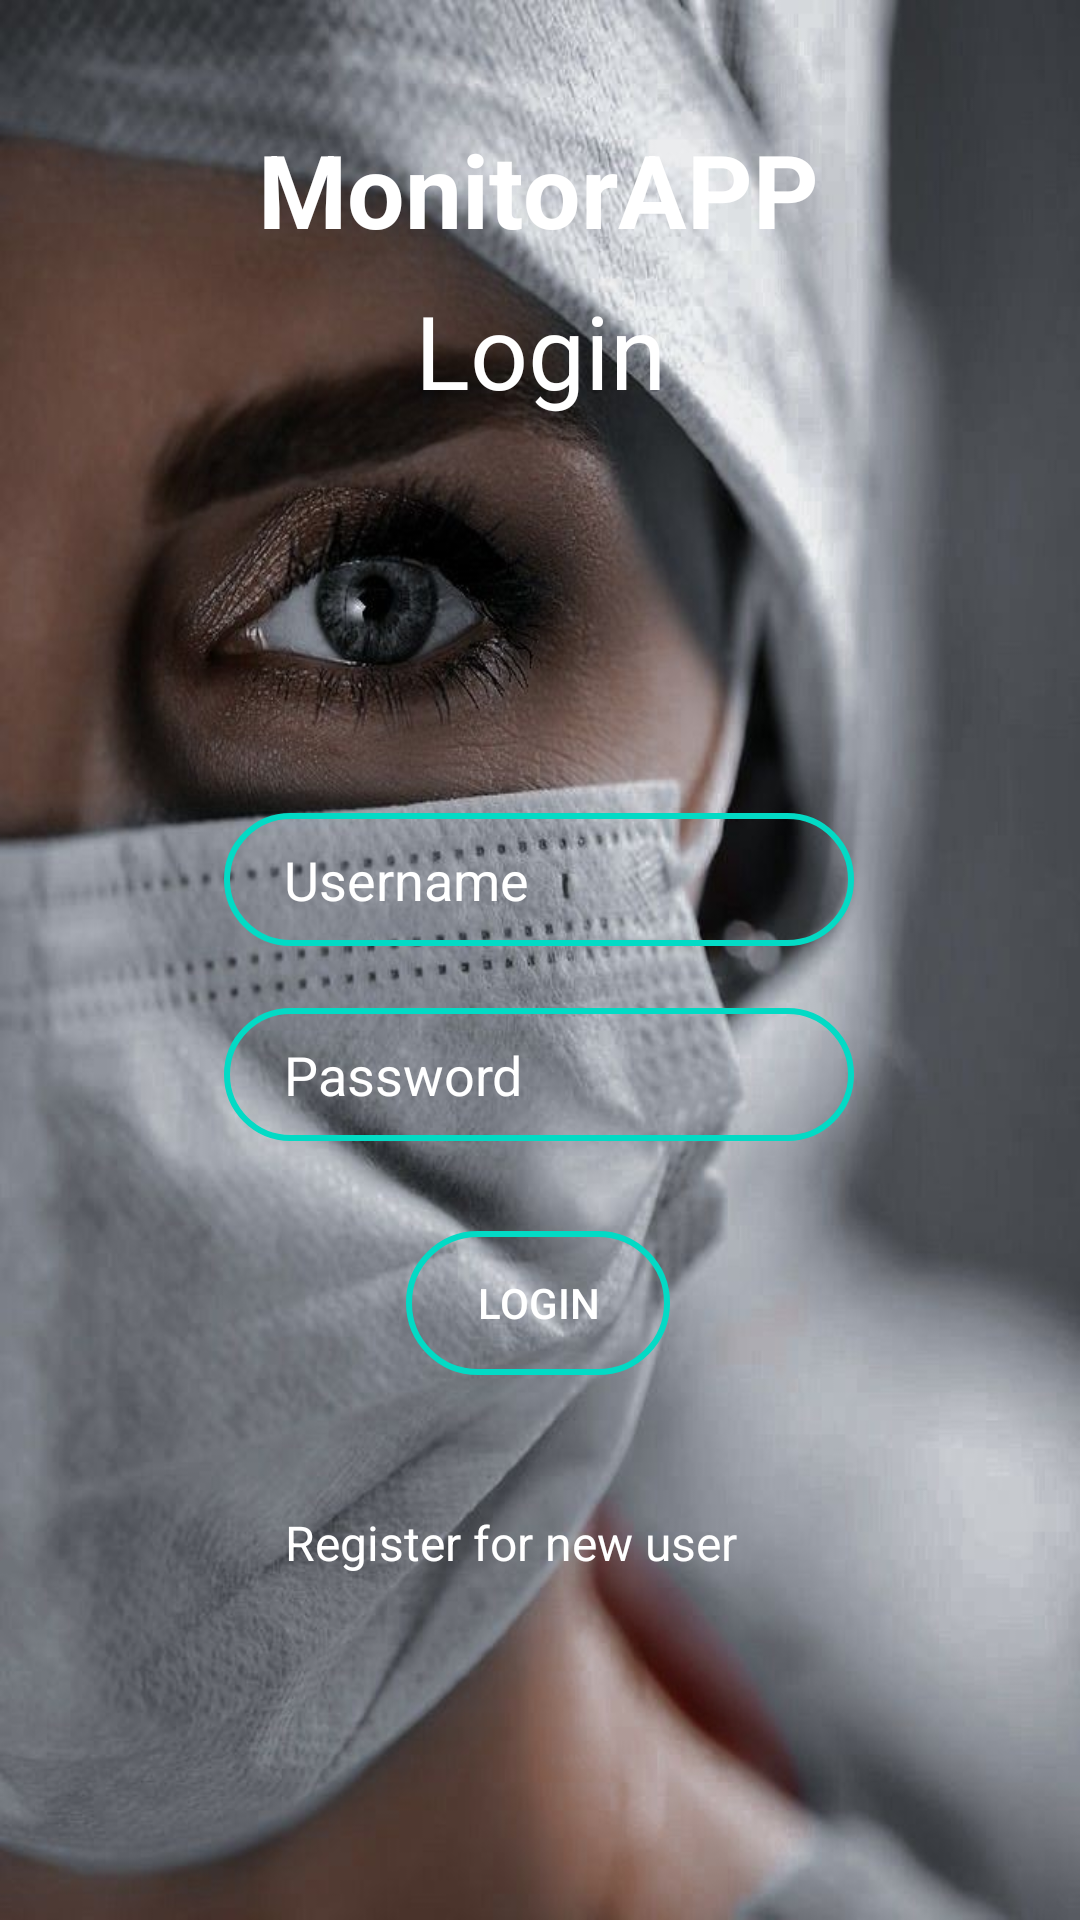

Here is an Android app screen rendered from its layout file. Give the layout XML and the strings, colors and styles it references.
<!-- AndroidManifest.xml: application theme Theme.MonitorAPP -->
<!-- res/layout/activity_login.xml -->
<?xml version="1.0" encoding="utf-8"?>
<androidx.constraintlayout.widget.ConstraintLayout xmlns:android="http://schemas.android.com/apk/res/android"
    xmlns:app="http://schemas.android.com/apk/res-auto"
    xmlns:tools="http://schemas.android.com/tools"
    android:layout_width="match_parent"
    android:layout_height="match_parent"
    android:background="@drawable/back7"
    tools:context=".LoginActivity">


    <TextView
        android:id="@+id/textViewlogin"
        android:layout_width="wrap_content"
        android:layout_height="wrap_content"
        android:text="MonitorAPP"
        android:textColor="@color/colorWhite"
        android:textColorLink="@color/white"
        android:textSize="34sp"
        android:textStyle="bold"
        app:layout_constraintBottom_toBottomOf="parent"
        app:layout_constraintEnd_toEndOf="parent"
        app:layout_constraintHorizontal_bias="0.497"
        app:layout_constraintStart_toStartOf="parent"
        app:layout_constraintTop_toTopOf="parent"
        app:layout_constraintVertical_bias="0.068"
        tools:text="MonitorAPP" />

    <EditText
        android:id="@+id/editTextLoginUserName"
        android:layout_width="wrap_content"
        android:layout_height="wrap_content"
        android:background="@drawable/input_bg"
        android:drawableLeft="@drawable/ic_baseline_person_24"
        android:ems="10"
        android:hint="Username"
        android:inputType="textPersonName"
        android:paddingLeft="20dp"
        android:paddingTop="10dp"
        android:paddingRight="10dp"
        android:paddingBottom="10dp"
        android:textColor="@color/white"
        android:textColorHint="@color/white"
        app:layout_constraintBottom_toBottomOf="parent"
        app:layout_constraintEnd_toEndOf="parent"
        app:layout_constraintHorizontal_bias="0.497"
        app:layout_constraintStart_toStartOf="parent"
        app:layout_constraintTop_toTopOf="parent"
        app:layout_constraintVertical_bias="0.455" />

    <EditText
        android:id="@+id/editTextLoginPassword"
        android:layout_width="wrap_content"
        android:layout_height="wrap_content"
        android:background="@drawable/input_bg"
        android:drawableLeft="@drawable/ic_baseline_security_24"
        android:ems="10"
        android:hint="Password"
        android:inputType="textPassword"
        android:paddingLeft="20dp"
        android:paddingTop="10dp"
        android:paddingRight="10dp"
        android:paddingBottom="10dp"
        android:textColor="@color/white"
        android:textColorHint="@color/white"
        app:layout_constraintBottom_toBottomOf="parent"
        app:layout_constraintEnd_toEndOf="parent"
        app:layout_constraintHorizontal_bias="0.497"
        app:layout_constraintStart_toStartOf="parent"
        app:layout_constraintTop_toTopOf="parent"
        app:layout_constraintVertical_bias="0.564" />

    <Button
        android:id="@+id/buttonLogin"
        android:layout_width="wrap_content"
        android:layout_height="wrap_content"
        android:background="@drawable/input_bg"
        android:text="Login"
        android:textColor="@color/white"
        app:layout_constraintBottom_toBottomOf="parent"
        app:layout_constraintEnd_toEndOf="parent"
        app:layout_constraintHorizontal_bias="0.498"
        app:layout_constraintStart_toStartOf="parent"
        app:layout_constraintTop_toTopOf="parent"
        app:layout_constraintVertical_bias="0.693" />

    <TextView
        android:id="@+id/textView3login"
        android:layout_width="wrap_content"
        android:layout_height="wrap_content"
        android:text="Login"
        android:textAppearance="@style/TextAppearance.AppCompat.Medium"
        android:textColor="@color/white"
        android:textSize="34sp"
        app:layout_constraintBottom_toBottomOf="parent"
        app:layout_constraintEnd_toEndOf="parent"
        app:layout_constraintStart_toStartOf="parent"
        app:layout_constraintTop_toTopOf="parent"
        app:layout_constraintVertical_bias="0.158"
        tools:text="Login" />

    <TextView
        android:id="@+id/textRegisterHere"
        android:layout_width="wrap_content"
        android:layout_height="wrap_content"
        android:text="Register for new user "
        android:textColor="@color/white"
        android:textSize="16sp"
        app:layout_constraintBottom_toBottomOf="parent"
        app:layout_constraintEnd_toEndOf="parent"
        app:layout_constraintHorizontal_bias="0.463"
        app:layout_constraintStart_toStartOf="parent"
        app:layout_constraintTop_toTopOf="parent"
        app:layout_constraintVertical_bias="0.814"
        tools:text="Register for new user" />
</androidx.constraintlayout.widget.ConstraintLayout>
<!-- resources referenced by this layout -->
<resources>
  <color name="colorWhite">#FFFFFF</color>
  <color name="white">#FFFFFFFF</color>
  <!-- drawable back7: jpeg bitmap (drawable-v24, 69125 bytes) -->
  <!-- drawable input_bg (drawable) -->
  <?xml version="1.0" encoding="utf-8"?>
  <shape xmlns:android="http://schemas.android.com/apk/res/android">
      <stroke android:color="@color/teal_200" android:width="2dp"/>
      <corners android:radius="70dp" />
  </shape>
  <style name="Theme.MonitorAPP" parent="Theme.MaterialComponents.DayNight.NoActionBar">
          
          <item name="colorPrimary">@color/purple_500</item>
          <item name="colorPrimaryVariant">@color/purple_700</item>
          <item name="colorOnPrimary">@color/white</item>
          
          <item name="colorSecondary">@color/teal_200</item>
          <item name="colorSecondaryVariant">@color/teal_700</item>
          <item name="colorOnSecondary">@color/black</item>
          
          <item name="android:statusBarColor">?attr/colorPrimaryVariant</item>
          
      </style>
  <color name="teal_200">#FF03DAC5</color>
  <color name="purple_500">#FF6200EE</color>
  <color name="purple_700">#FF3700B3</color>
  <color name="teal_700">#FF018786</color>
  <color name="black">#FF000000</color>
</resources>
